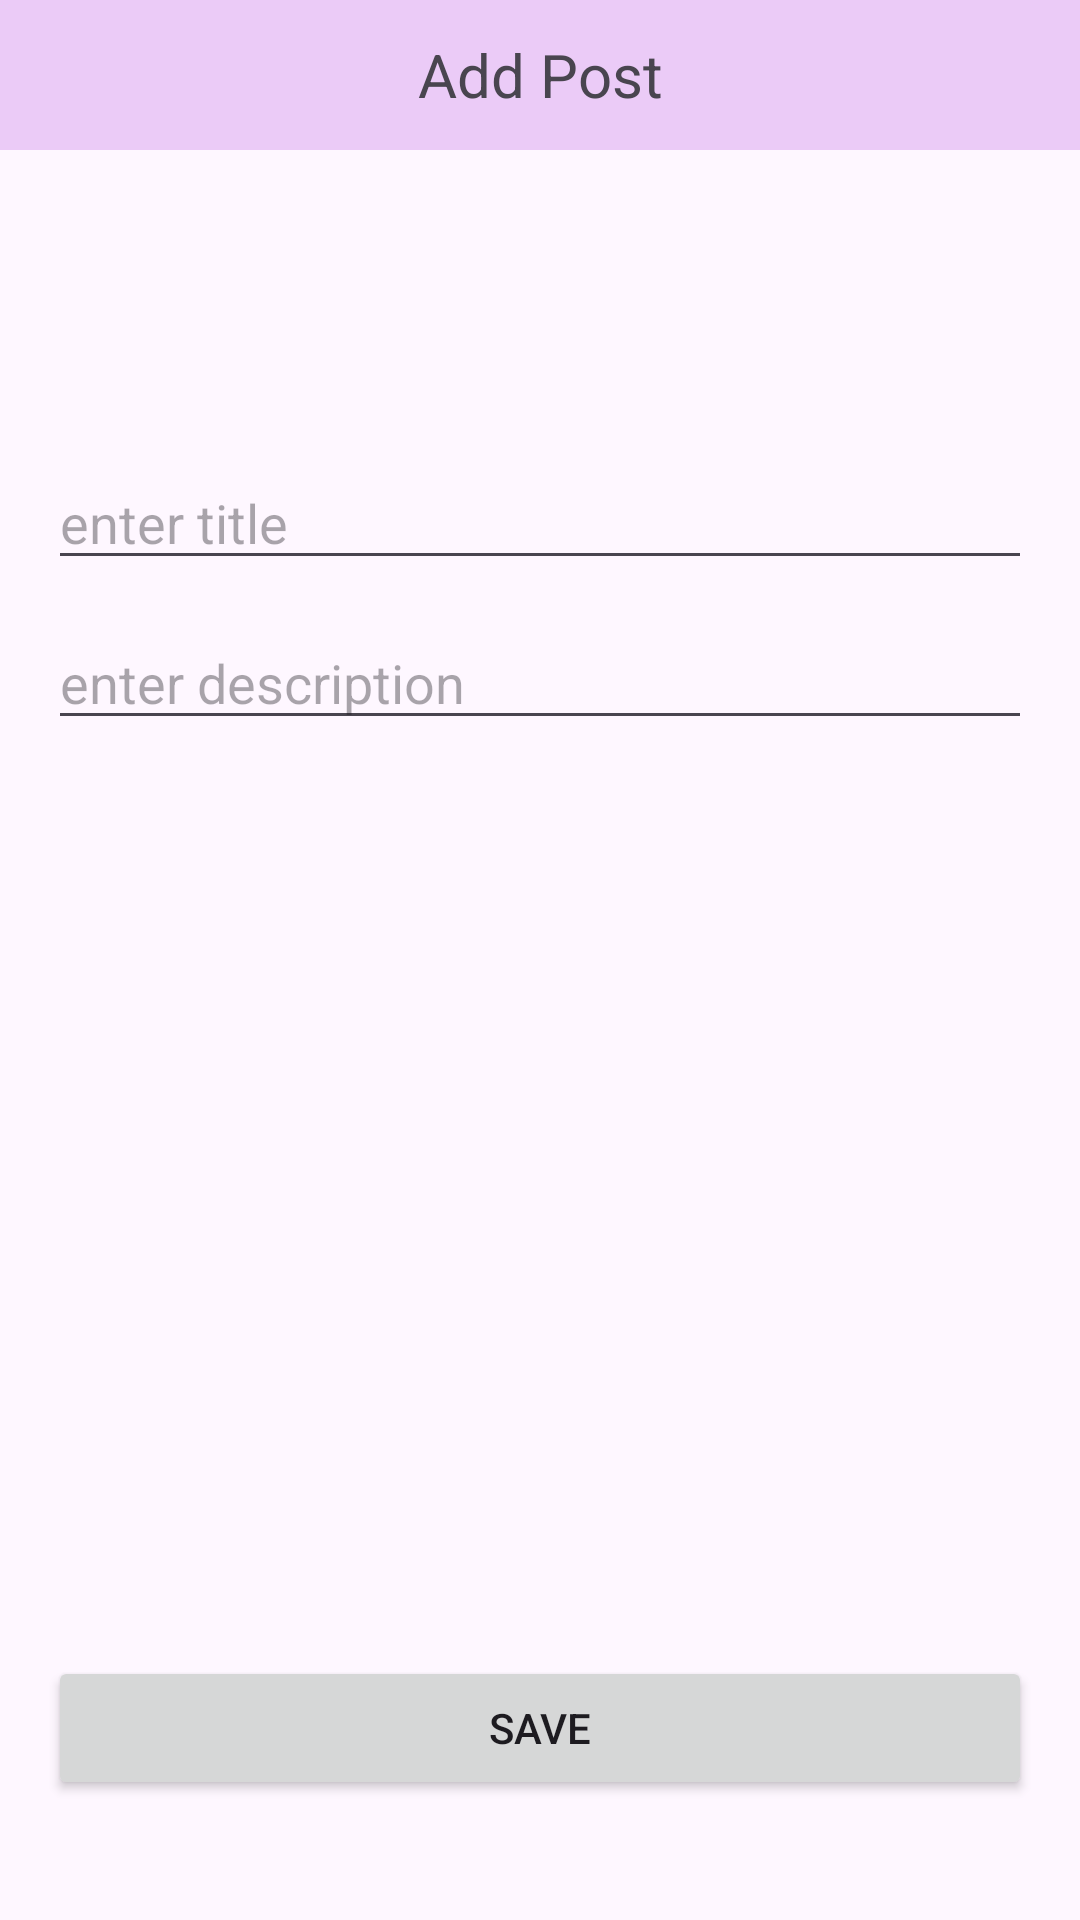

Layout XML and referenced resources for this Android screen:
<!-- AndroidManifest.xml: application theme Theme.TMSXMLProject -->
<!-- res/layout/activity_add_post.xml -->
<?xml version="1.0" encoding="utf-8"?>
<androidx.constraintlayout.widget.ConstraintLayout xmlns:android="http://schemas.android.com/apk/res/android"
    xmlns:app="http://schemas.android.com/apk/res-auto"
    xmlns:tools="http://schemas.android.com/tools"
    android:id="@+id/main"
    android:layout_width="match_parent"
    android:layout_height="match_parent"
    tools:context=".networking.presentation.posts.AddPostActivity">

    <LinearLayout
        android:layout_width="match_parent"
        android:layout_height="50dp"
        android:orientation="horizontal"
        android:background="#ebcbf7"
        app:layout_constraintStart_toStartOf="parent"
        app:layout_constraintTop_toTopOf="parent">

        <ImageView
            android:layout_width="30dp"
            android:layout_height="30dp"
            android:layout_gravity="center_vertical"
            android:layout_marginStart="16dp"
            android:id="@+id/btnGoBack"
            android:src="@drawable/ic_arrow_back"/>

        <TextView
            android:layout_width="match_parent"
            android:layout_height="wrap_content"
            android:text="Add Post"
            android:textSize="20sp"
            android:layout_marginEnd="46dp"
            android:layout_gravity="center_vertical"
            android:gravity="center_horizontal"/>

    </LinearLayout>

    <EditText
        android:id="@+id/editTextAddTitle"
        android:layout_width="match_parent"
        android:layout_height="wrap_content"
        android:layout_marginTop="152dp"
        android:layout_marginHorizontal="16dp"
        android:hint="enter title"
        app:layout_constraintEnd_toEndOf="parent"
        app:layout_constraintHorizontal_bias="0.0"
        app:layout_constraintStart_toStartOf="parent"
        app:layout_constraintTop_toTopOf="parent" />

    <EditText
        android:id="@+id/editTextAddDescription"
        android:layout_width="match_parent"
        android:layout_height="wrap_content"
        android:layout_marginHorizontal="16dp"
        android:layout_marginTop="12dp"
        android:hint="enter description"
        app:layout_constraintEnd_toEndOf="parent"
        app:layout_constraintStart_toStartOf="parent"
        app:layout_constraintTop_toBottomOf="@+id/editTextAddTitle" />

    <Button
        android:id="@+id/btnSave"
        android:layout_width="match_parent"
        android:layout_height="wrap_content"
        android:layout_marginHorizontal="16dp"
        android:text="Save"
        android:layout_marginBottom="40dp"
        app:layout_constraintBottom_toBottomOf="parent"
        app:layout_constraintEnd_toEndOf="parent"
        app:layout_constraintStart_toStartOf="parent" />


</androidx.constraintlayout.widget.ConstraintLayout>
<!-- resources referenced by this layout -->
<resources>
  <style name="Theme.TMSXMLProject" parent="Base.Theme.TMSXMLProject" />
  <style name="Base.Theme.TMSXMLProject" parent="Theme.Material3.DayNight.NoActionBar">
          
          
      </style>
</resources>
